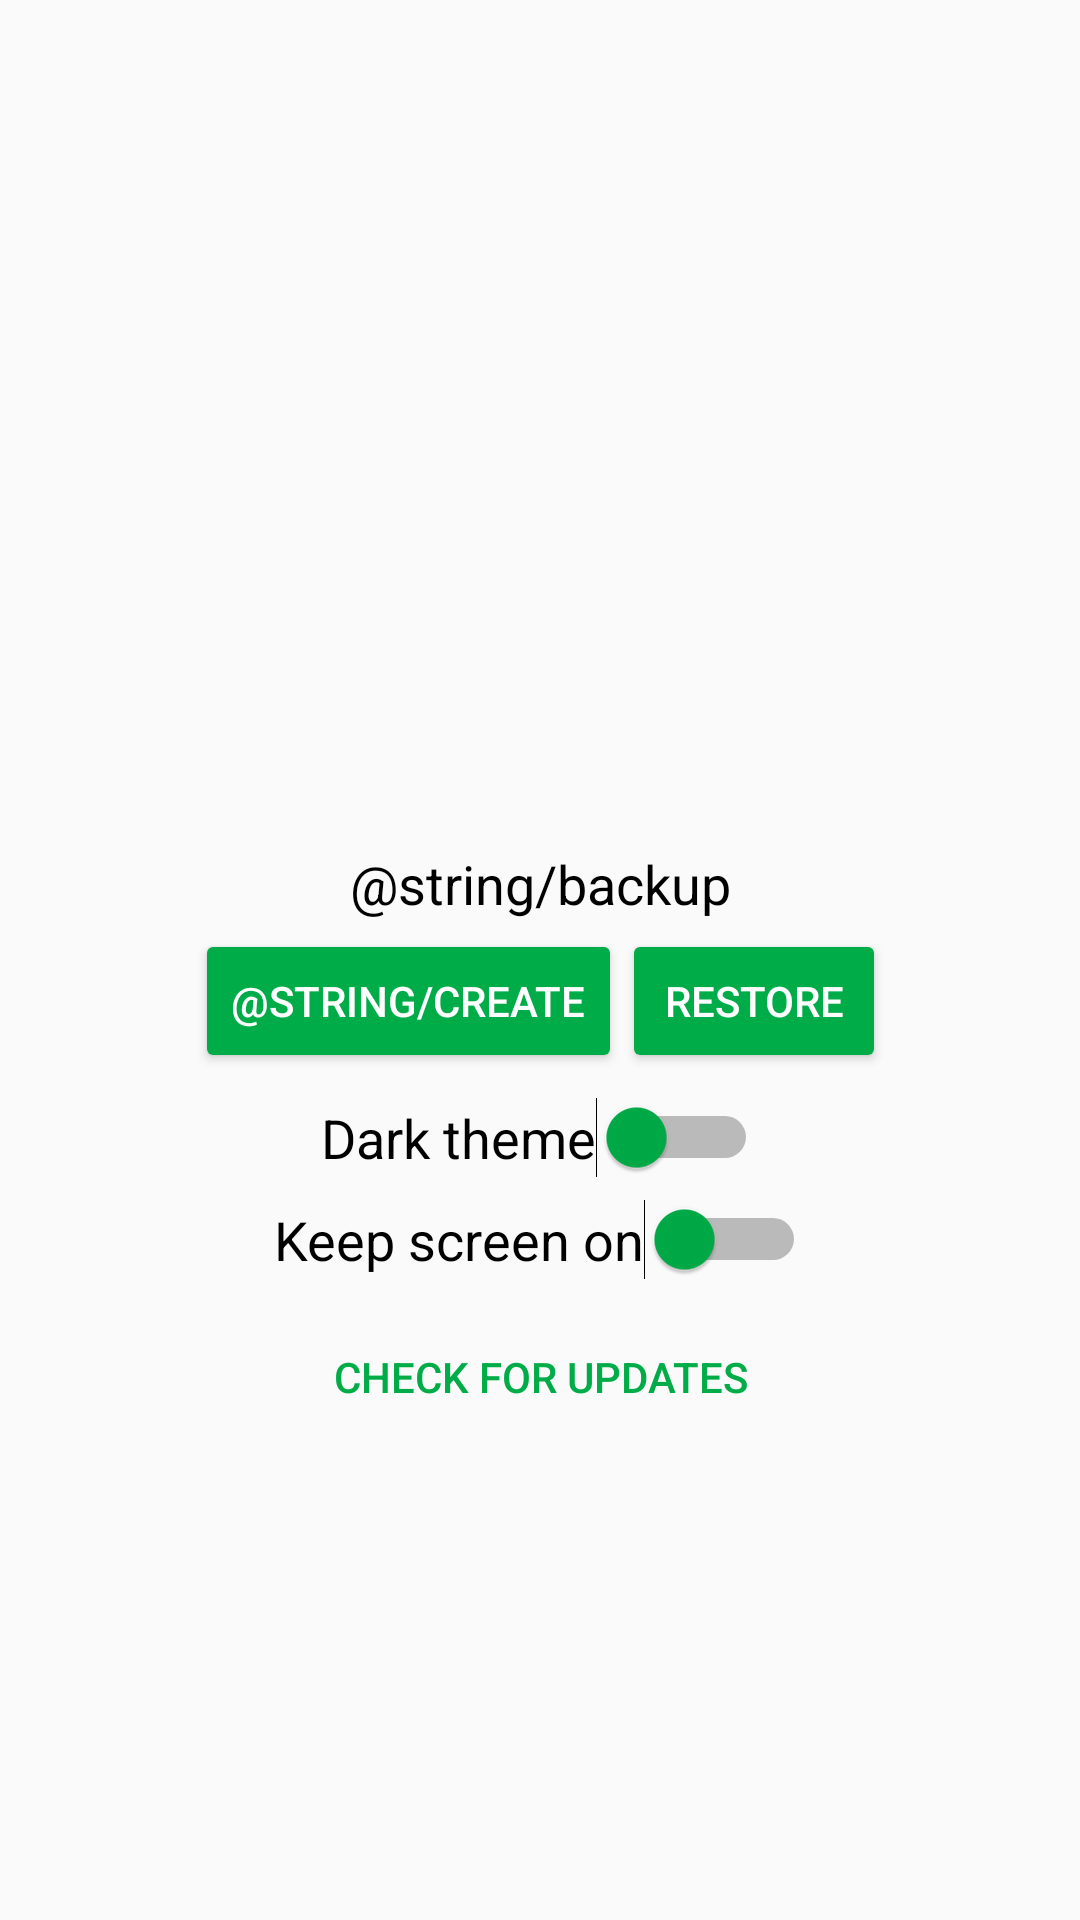

The Android layout XML behind this screen, and the referenced resources:
<!-- AndroidManifest.xml: application theme AppTheme -->
<!-- res/layout/content_settings.xml -->
<?xml version="1.0" encoding="utf-8"?>
<androidx.constraintlayout.widget.ConstraintLayout xmlns:android="http://schemas.android.com/apk/res/android"
    xmlns:tools="http://schemas.android.com/tools"
    android:layout_width="match_parent"
    android:layout_height="match_parent"
    xmlns:app="http://schemas.android.com/apk/res-auto">

    <LinearLayout
        android:id="@+id/backupLayout"
        android:layout_width="wrap_content"
        android:layout_height="wrap_content"
        android:gravity="center"
        android:orientation="vertical"
        app:layout_constraintBottom_toBottomOf="parent"
        app:layout_constraintEnd_toEndOf="parent"
        app:layout_constraintStart_toStartOf="parent"
        app:layout_constraintTop_toTopOf="parent">

        <TextView
            android:id="@+id/lblBackup"
            android:layout_width="wrap_content"
            android:layout_height="wrap_content"
            android:layout_marginBottom="3dp"
            android:text="@string/backup"
            android:textColor="?textColor"
            android:textSize="18sp" />

        <LinearLayout
            android:layout_width="wrap_content"
            android:layout_height="wrap_content"
            android:orientation="horizontal">

            <Button
                android:id="@+id/btnCreateBackup"
                style="@style/Widget.AppCompat.Button.Colored"
                android:layout_width="wrap_content"
                android:layout_height="wrap_content"
                android:onClick="initialBackup"
                android:text="@string/create" />

            <Button
                android:id="@+id/btnRestoreFromBackup"
                style="@style/Widget.AppCompat.Button.Colored"
                android:layout_width="wrap_content"
                android:layout_height="wrap_content"
                android:onClick="initialUnpack"
                android:text="@string/restore" />
        </LinearLayout>
    </LinearLayout>

    <LinearLayout
        android:id="@+id/settingsSwitchesLayout"
        android:layout_width="wrap_content"
        android:layout_height="wrap_content"
        android:layout_marginTop="8dp"
        android:gravity="center"
        android:orientation="vertical"
        app:layout_constraintBottom_toBottomOf="parent"
        app:layout_constraintEnd_toEndOf="parent"
        app:layout_constraintStart_toStartOf="parent"
        app:layout_constraintTop_toBottomOf="@+id/backupLayout"
        app:layout_constraintVertical_bias="0.0">

        <Switch
            android:id="@+id/swDarkTheme"
            android:layout_width="wrap_content"
            android:layout_height="wrap_content"
            android:text="@string/dark_theme"
            android:layout_marginBottom="7dp"
            android:textColor="?attr/textColor"
            android:textSize="18sp"
            android:thumbTint="?colorAccent" />

        <Switch
            android:id="@+id/swKeepScreenOn"
            android:layout_width="wrap_content"
            android:layout_height="wrap_content"
            android:text="@string/keep_screen_on"
            android:textColor="?textColor"
            android:textSize="18sp"
            android:thumbTint="?colorAccent" />
    </LinearLayout>

    <Button
        android:id="@+id/button"
        style="@style/Widget.AppCompat.Button.Borderless.Colored"
        android:layout_width="wrap_content"
        android:layout_height="wrap_content"
        android:onClick="checkForUpdates"
        android:text="@string/check_for_updates"
        app:layout_constraintBottom_toBottomOf="parent"
        app:layout_constraintEnd_toEndOf="parent"
        app:layout_constraintStart_toStartOf="parent"
        app:layout_constraintTop_toBottomOf="@+id/settingsSwitchesLayout"
        app:layout_constraintVertical_bias="0.050000012" />

    <TextView
        android:id="@+id/txtVersion"
        android:layout_width="wrap_content"
        android:layout_height="wrap_content"
        android:textColor="?textColor"
        android:gravity="center"
        app:layout_constraintBottom_toBottomOf="parent"
        app:layout_constraintEnd_toEndOf="parent"
        app:layout_constraintStart_toStartOf="parent"
        app:layout_constraintTop_toTopOf="parent"
        app:layout_constraintVertical_bias="0.99" />

</androidx.constraintlayout.widget.ConstraintLayout>
<!-- resources referenced by this layout -->
<resources>
  <string name="check_for_updates">Check for updates</string>
  <string name="dark_theme">Dark theme</string>
  <string name="keep_screen_on">Keep screen on</string>
  <string name="restore">Restore</string>
  <style name="AppTheme.NoActionBar" parent="Theme.AppCompat.Light.DarkActionBar">
          <item name="windowActionBar">false</item>
          <item name="windowNoTitle">true</item>
      </style>
  <color name="colorPrimary">#304FFE</color>
  <color name="colorPrimaryDark">#304FFE</color>
  <color name="green">#00AC47</color>
  <color name="white">#FFFFFF</color>
  <color name="black">#000</color>
  <color name="floatingButtonDefaultColor">#FF6D00</color>
  <!-- drawable top_borders (drawable) -->
  <?xml version="1.0" encoding="utf-8"?>
  <shape xmlns:android="http://schemas.android.com/apk/res/android">
      <corners android:topLeftRadius="15dp"
          android:topRightRadius="15dp" />
      <solid android:color="@color/white" />
      <stroke android:width="2dp" android:color="@color/black" android:dashWidth="5dp" />
  </shape>
  <!-- drawable ic_bold_black (drawable) -->
  <vector android:autoMirrored="true" android:height="200dp"
      android:viewportHeight="298.667" android:viewportWidth="298.667"
      android:width="200dp" xmlns:android="http://schemas.android.com/apk/res/android">
      <path android:fillColor="#FF000000" android:pathData="M218.133,144.853c20.587,-14.4 35.2,-37.653 35.2,-59.52C253.333,37.227 216.107,0 168,0H34.667v298.667h150.187c44.693,0 79.147,-36.267 79.147,-80.853C264,185.387 245.547,157.76 218.133,144.853zM98.667,53.333h64c17.707,0 32,14.293 32,32s-14.293,32 -32,32h-64V53.333zM173.333,245.333H98.667v-64h74.667c17.707,0 32,14.293 32,32S191.04,245.333 173.333,245.333z"/>
  </vector>
  <!-- drawable ic_italic_black (drawable) -->
  <vector android:autoMirrored="true" android:height="200dp"
      android:viewportHeight="298.667" android:viewportWidth="298.667"
      android:width="200dp" xmlns:android="http://schemas.android.com/apk/res/android">
      <path android:fillColor="#FF000000" android:pathData="M106.667,0l0,64l47.253,0l-73.173,170.667l-59.414,0l0,64l170.667,0l0,-64l-47.253,0l73.173,-170.667l59.413,0l0,-64z"/>
  </vector>
  <!-- drawable ic_underline_black (drawable) -->
  <vector android:autoMirrored="true" android:height="200dp"
      android:viewportHeight="384" android:viewportWidth="384"
      android:width="200dp" xmlns:android="http://schemas.android.com/apk/res/android">
      <path android:fillColor="#FF000000" android:pathData="M192,298.667c70.72,0 128,-57.28 128,-128V0h-53.333v170.667c0,41.28 -33.387,74.667 -74.667,74.667s-74.667,-33.387 -74.667,-74.667V0H64v170.667C64,241.387 121.28,298.667 192,298.667z"/>
      <path android:fillColor="#FF000000" android:pathData="M42.667,341.333h298.667v42.667h-298.667z"/>
  </vector>
  <style name="ActionBarStyle" parent="Widget.AppCompat.ActionBar">
          <item name="titleTextColor">@color/white</item>
          <item name="colorControlNormal">@color/white</item>
          <item name="android:background">?toolbarBackgroundColor</item>
          <item name="android:popupBackground">@color/white</item>
  
          <item name="actionMenuTextColor">@color/black</item>
          <item name="android:actionMenuTextColor">@color/black</item>
      </style>
</resources>
